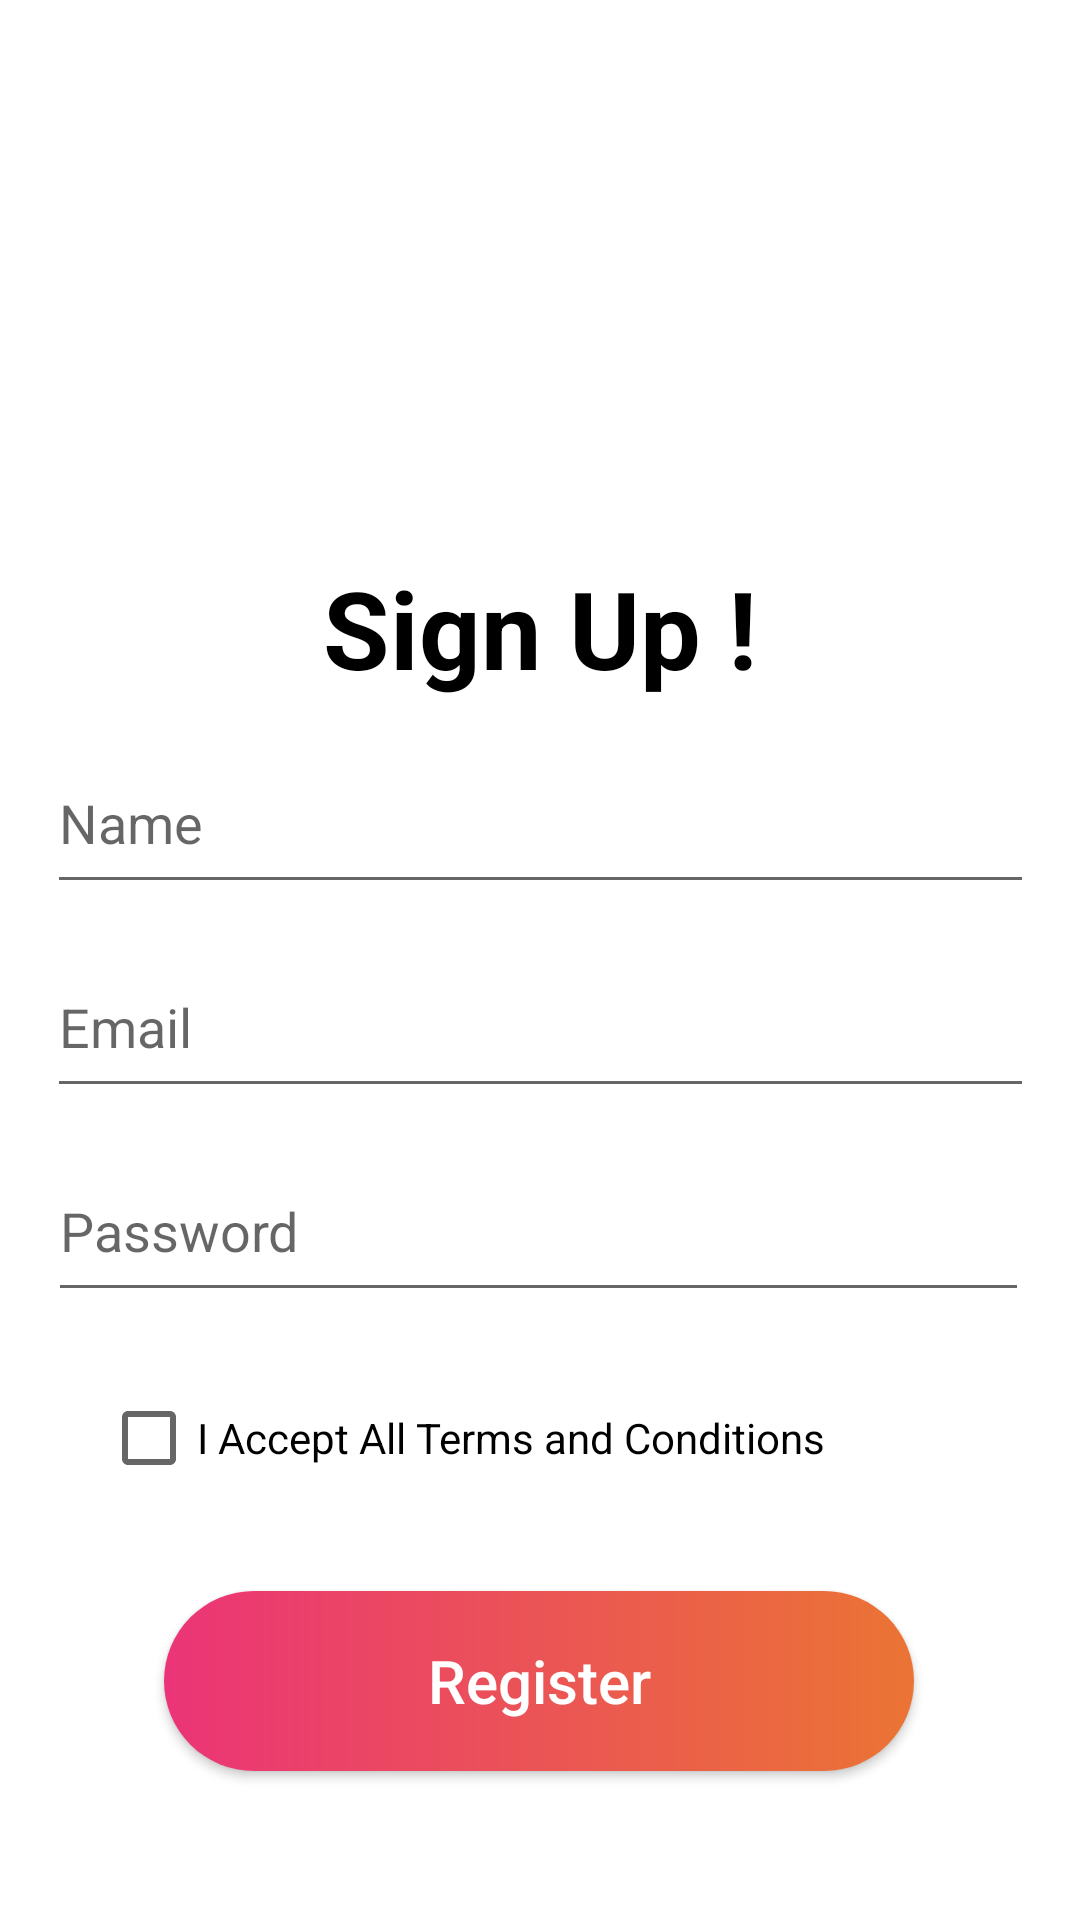

Layout XML and referenced resources for this Android screen:
<!-- AndroidManifest.xml: application theme AppTheme -->
<!-- res/layout/register_screen.xml -->
<?xml version="1.0" encoding="utf-8"?>
<layout xmlns:tools="http://schemas.android.com/tools"
    xmlns:android="http://schemas.android.com/apk/res/android"
    xmlns:app="http://schemas.android.com/apk/res-auto">

    <androidx.constraintlayout.widget.ConstraintLayout
        android:layout_width="match_parent"
        android:layout_height="match_parent">

        <TextView
            android:id="@+id/textView"
            android:layout_width="wrap_content"
            android:layout_height="wrap_content"
            android:layout_marginTop="11dp"
            android:text="Sign Up !"
            android:textColor="#000000"
            android:textSize="36sp"
            android:textStyle="bold"
            app:layout_constraintEnd_toEndOf="parent"
            app:layout_constraintStart_toStartOf="parent"
            app:layout_constraintTop_toBottomOf="@+id/imageView3" />

        <EditText
            android:id="@+id/editTextName"
            android:layout_width="329dp"
            android:layout_height="57dp"
            android:layout_marginTop="11dp"
            android:ems="10"
            android:hint="Name"
            android:inputType="text"
            app:layout_constraintEnd_toEndOf="parent"
            app:layout_constraintStart_toStartOf="parent"
            app:layout_constraintTop_toBottomOf="@+id/textView" />

        <Button
            android:id="@+id/btnRegister"
            android:layout_width="250dp"
            android:layout_height="60dp"
            android:layout_marginTop="27dp"
            android:background="@drawable/custom_button_grad_new"
            android:text="Register"
            android:textAllCaps="false"
            android:textColor="#FFFFFF"
            android:textSize="20sp"
            app:layout_constraintEnd_toEndOf="parent"
            app:layout_constraintHorizontal_bias="0.496"
            app:layout_constraintStart_toStartOf="parent"
            app:layout_constraintTop_toBottomOf="@+id/checkBoxTerms"
            tools:ignore="MissingConstraints" />

        <CheckBox
            android:id="@+id/checkBoxTerms"
            android:layout_width="wrap_content"
            android:layout_height="wrap_content"
            android:layout_marginTop="18dp"
            android:text="I Accept All Terms and Conditions"
            app:layout_constraintEnd_toEndOf="parent"
            app:layout_constraintHorizontal_bias="0.285"
            app:layout_constraintStart_toStartOf="parent"
            app:layout_constraintTop_toBottomOf="@+id/editTextPassword"
            tools:ignore="UnknownId" />

        <EditText
            android:id="@+id/editTextPassword"
            android:layout_width="327dp"
            android:layout_height="57dp"
            android:layout_marginTop="11dp"
            android:ems="10"
            android:hint="Password"
            android:inputType="textPassword"
            app:layout_constraintEnd_toEndOf="parent"
            app:layout_constraintHorizontal_bias="0.488"
            app:layout_constraintStart_toStartOf="parent"
            app:layout_constraintTop_toBottomOf="@+id/editTextEmail" />

        <EditText
            android:id="@+id/editTextEmail"
            android:layout_width="329dp"
            android:layout_height="57dp"
            android:layout_marginTop="11dp"
            android:ems="10"
            android:hint="Email"
            android:inputType="textEmailAddress"
            app:layout_constraintEnd_toEndOf="parent"
            app:layout_constraintStart_toStartOf="parent"
            app:layout_constraintTop_toBottomOf="@+id/editTextName" />

        <ImageView
            android:id="@+id/imageView3"
            android:layout_width="408dp"
            android:layout_height="174dp"
            app:layout_constraintEnd_toEndOf="parent"
            app:layout_constraintHorizontal_bias="1.0"
            app:layout_constraintStart_toStartOf="parent"
            app:layout_constraintTop_toTopOf="parent"
            app:srcCompat="@drawable/signup" />

    </androidx.constraintlayout.widget.ConstraintLayout>
</layout>
<!-- resources referenced by this layout -->
<resources>
  <!-- drawable custom_button_grad_new (drawable) -->
  <?xml version="1.0" encoding="utf-8"?>
  <shape xmlns:android="http://schemas.android.com/apk/res/android"
      android:shape="rectangle">
  
      <gradient android:startColor="#eb3477" android:endColor="#eb7434" android:type="linear" android:angle="0"/>
  
      <corners android:radius="50dp" />
  
  </shape>
</resources>
